Labelled photos from "dataset", an image-classification folder in saloni-sh/recommanded-system. The possible labels are: apple body shape, hourglass body shape, inverted triangle body shape, pear body shape.

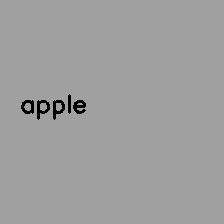
Label: apple body shape

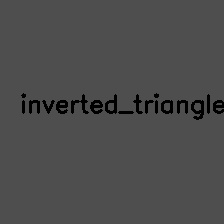
Label: inverted triangle body shape

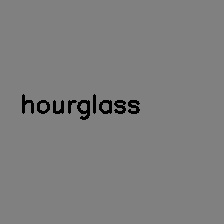
Label: hourglass body shape

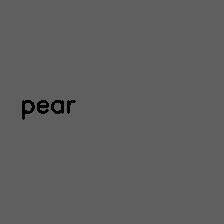
Label: pear body shape

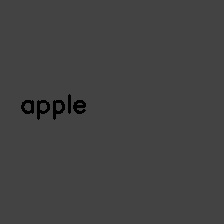
Label: apple body shape

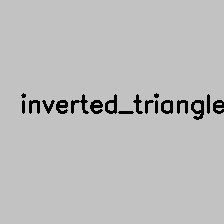
Label: inverted triangle body shape
